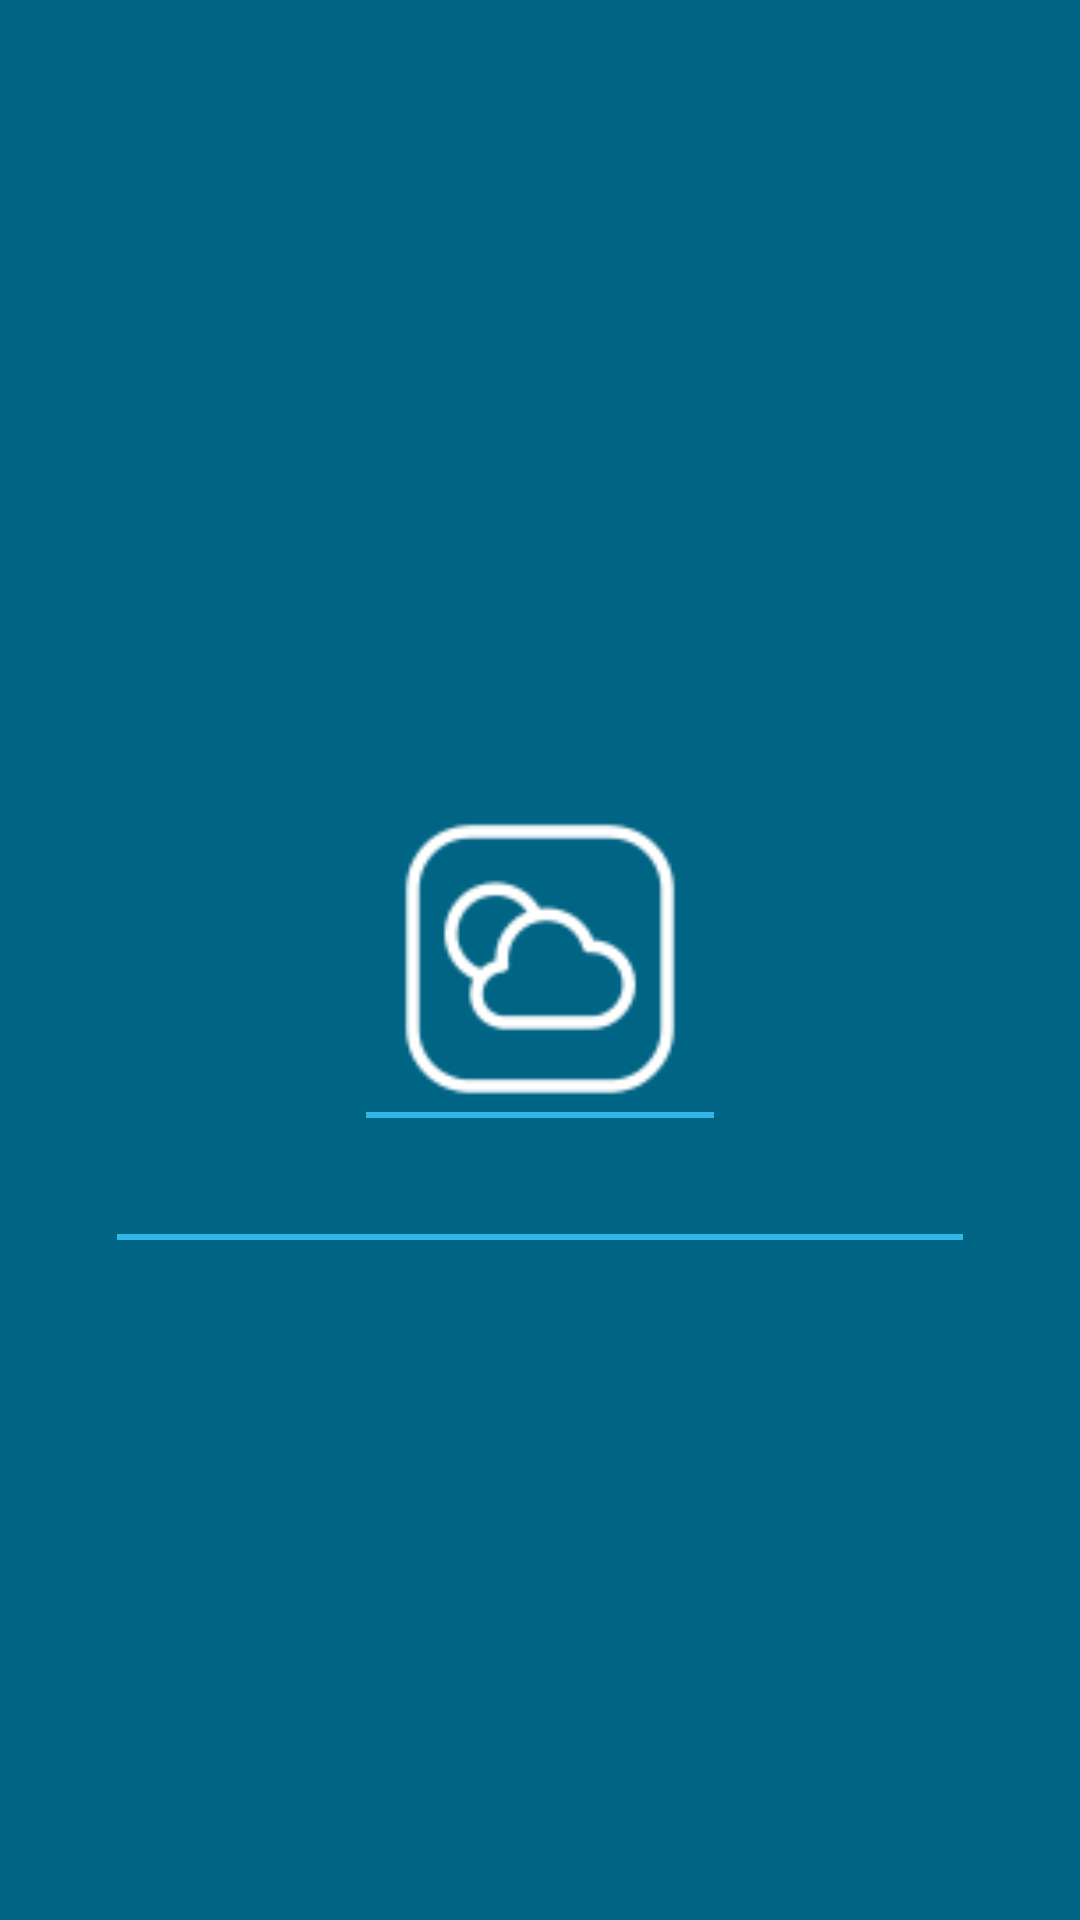

Android layout source for this screen:
<!-- AndroidManifest.xml: application theme Theme.WeatherApp -->
<!-- res/layout/activity_splash.xml -->
<?xml version="1.0" encoding="utf-8"?>
<RelativeLayout xmlns:android="http://schemas.android.com/apk/res/android"
    xmlns:tools="http://schemas.android.com/tools"
    android:layout_width="match_parent"
    android:layout_height="match_parent"
    tools:context=".SplashActivity"
    android:background="?attr/colorPrimaryVariant">

    <RelativeLayout
        android:layout_width="282dp"
        android:layout_height="187dp"
        android:layout_centerInParent="true"
        android:gravity="center">

        <ImageView
            android:id="@+id/image"
            android:layout_width="116dp"
            android:layout_height="106dp"
            android:layout_centerInParent="true"
            android:src="@drawable/atmospheric_pressure" />
    </RelativeLayout>
</RelativeLayout>
<!-- resources referenced by this layout -->
<resources>
  <!-- drawable atmospheric_pressure: png bitmap (drawable, 2686 bytes) -->
  <style name="Theme.WeatherApp" parent="android:Theme.Material.Light.NoActionBar">
          <item name="android:colorPrimary">@color/start_primary_light</item>
          <item name="android:colorPrimaryDark">@color/start_background_light</item>
          <item name="android:windowBackground">@color/start_background_light</item>
          <item name="android:windowSplashScreenBackground" tools:targetApi="31">@color/start_background_light</item>
          <item name="android:windowFullscreen">true</item>
      </style>
  <color name="start_primary_light">#FF757575</color>
  <color name="start_background_light">#FFFFFFFF</color>
</resources>
